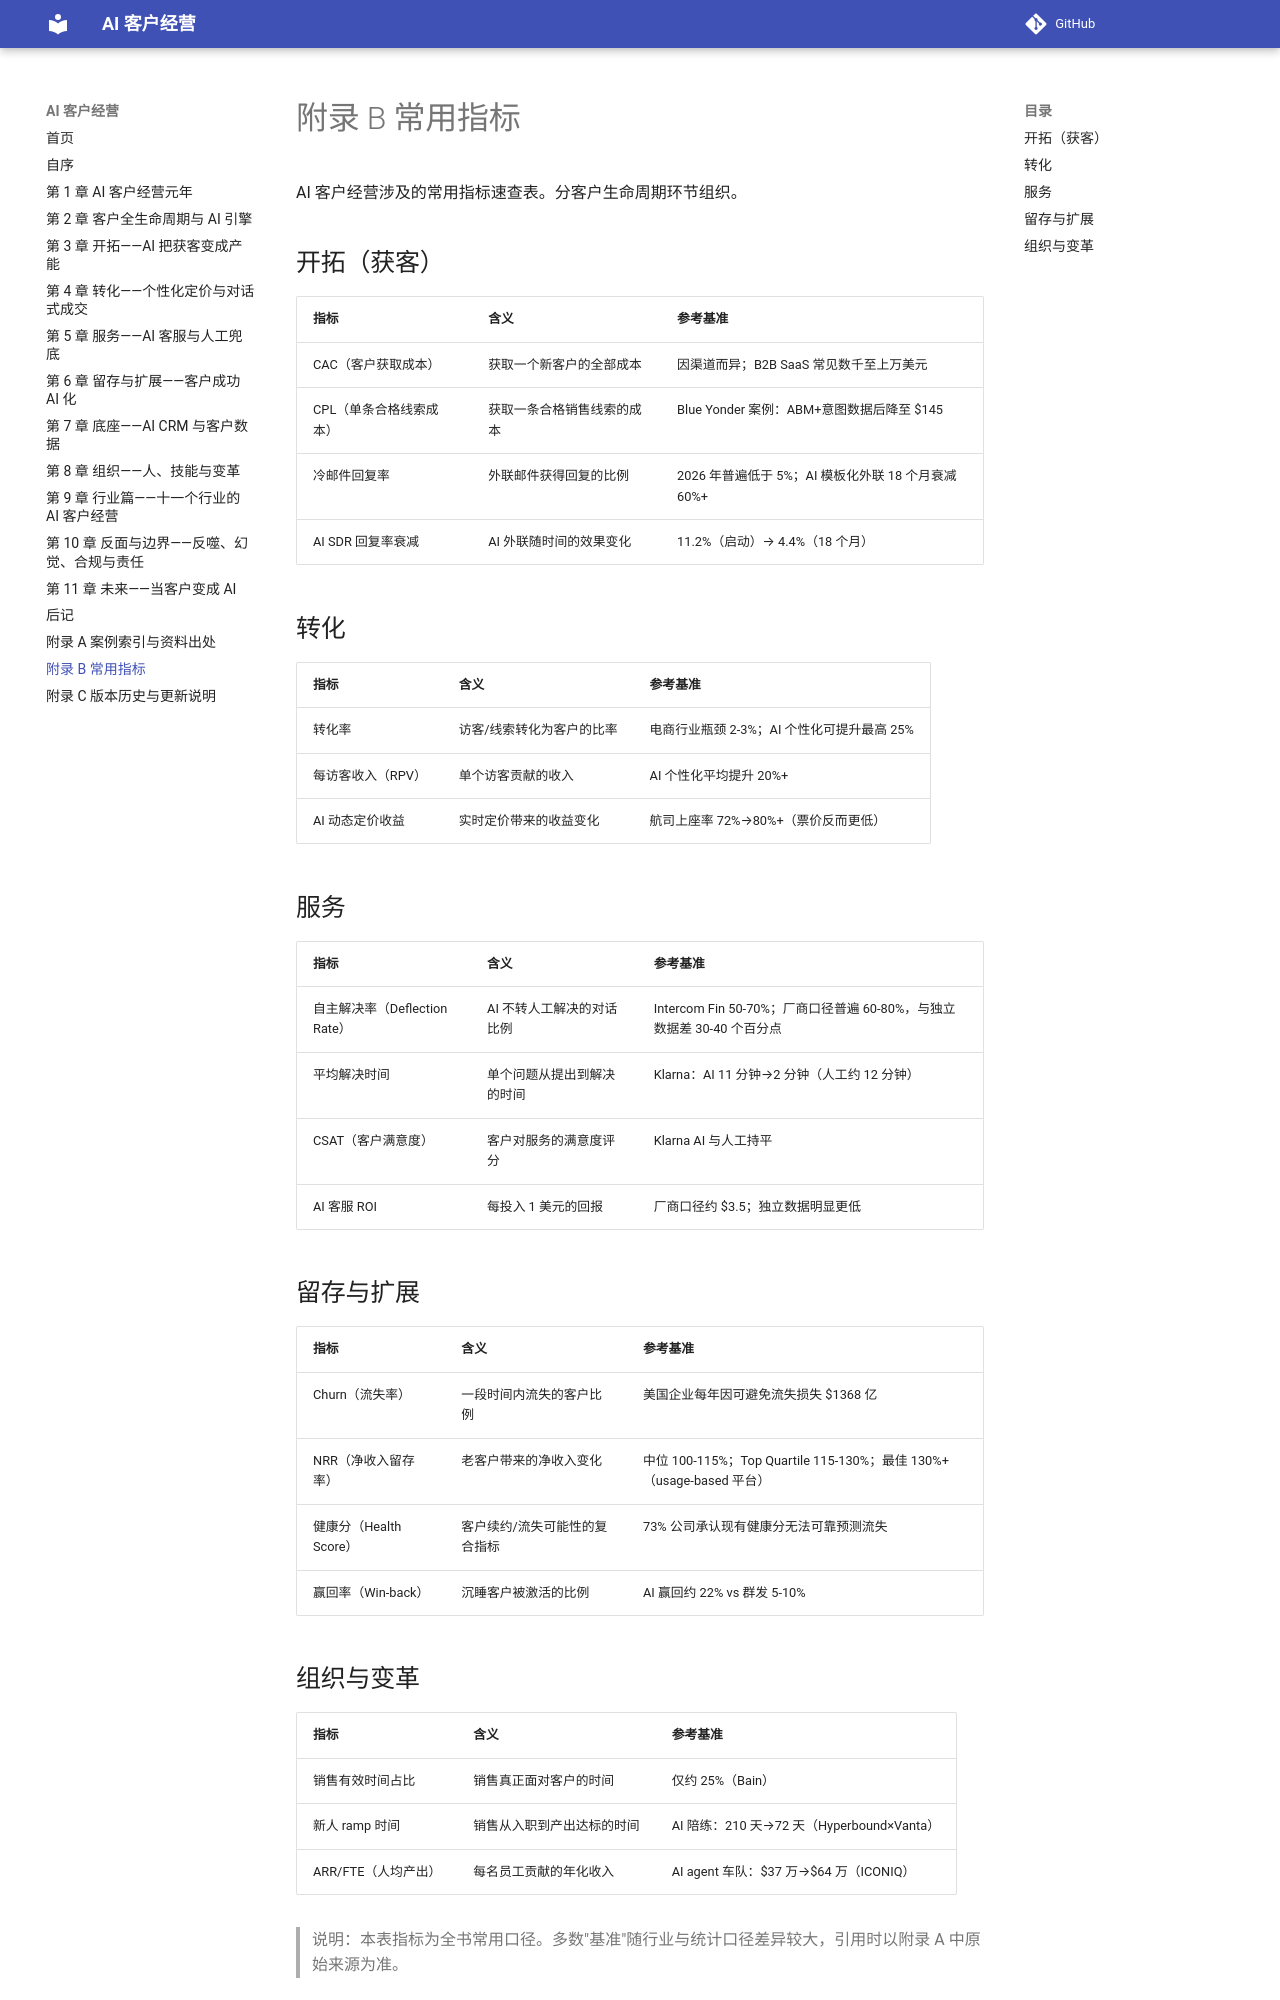

repository: Jweokk/ai-customer-growth-book · page: 13-附录B-常用指标/index.html · generator: mkdocs

# 附录 B 常用指标

AI 客户经营涉及的常用指标速查表。分客户生命周期环节组织。

## 开拓（获客）

| 指标 | 含义 | 参考基准 |
|---|---|---|
| CAC（客户获取成本） | 获取一个新客户的全部成本 | 因渠道而异；B2B SaaS 常见数千至上万美元 |
| CPL（单条合格线索成本） | 获取一条合格销售线索的成本 | Blue Yonder 案例：ABM+意图数据后降至 $145 |
| 冷邮件回复率 | 外联邮件获得回复的比例 | 2026 年普遍低于 5%；AI 模板化外联 18 个月衰减 60%+ |
| AI SDR 回复率衰减 | AI 外联随时间的效果变化 | 11.2%（启动）→ 4.4%（18 个月） |

## 转化

| 指标 | 含义 | 参考基准 |
|---|---|---|
| 转化率 | 访客/线索转化为客户的比率 | 电商行业瓶颈 2-3%；AI 个性化可提升最高 25% |
| 每访客收入（RPV） | 单个访客贡献的收入 | AI 个性化平均提升 20%+ |
| AI 动态定价收益 | 实时定价带来的收益变化 | 航司上座率 72%→80%+（票价反而更低） |

## 服务

| 指标 | 含义 | 参考基准 |
|---|---|---|
| 自主解决率（Deflection Rate） | AI 不转人工解决的对话比例 | Intercom Fin 50-70%；厂商口径普遍 60-80%，与独立数据差 30-40 个百分点 |
| 平均解决时间 | 单个问题从提出到解决的时间 | Klarna：AI 11 分钟→2 分钟（人工约 12 分钟） |
| CSAT（客户满意度） | 客户对服务的满意度评分 | Klarna AI 与人工持平 |
| AI 客服 ROI | 每投入 1 美元的回报 | 厂商口径约 $3.5；独立数据明显更低 |

## 留存与扩展

| 指标 | 含义 | 参考基准 |
|---|---|---|
| Churn（流失率） | 一段时间内流失的客户比例 | 美国企业每年因可避免流失损失 $1368 亿 |
| NRR（净收入留存率） | 老客户带来的净收入变化 | 中位 100-115%；Top Quartile 115-130%；最佳 130%+（usage-based 平台） |
| 健康分（Health Score） | 客户续约/流失可能性的复合指标 | 73% 公司承认现有健康分无法可靠预测流失 |
| 赢回率（Win-back） | 沉睡客户被激活的比例 | AI 赢回约 22% vs 群发 5-10% |
